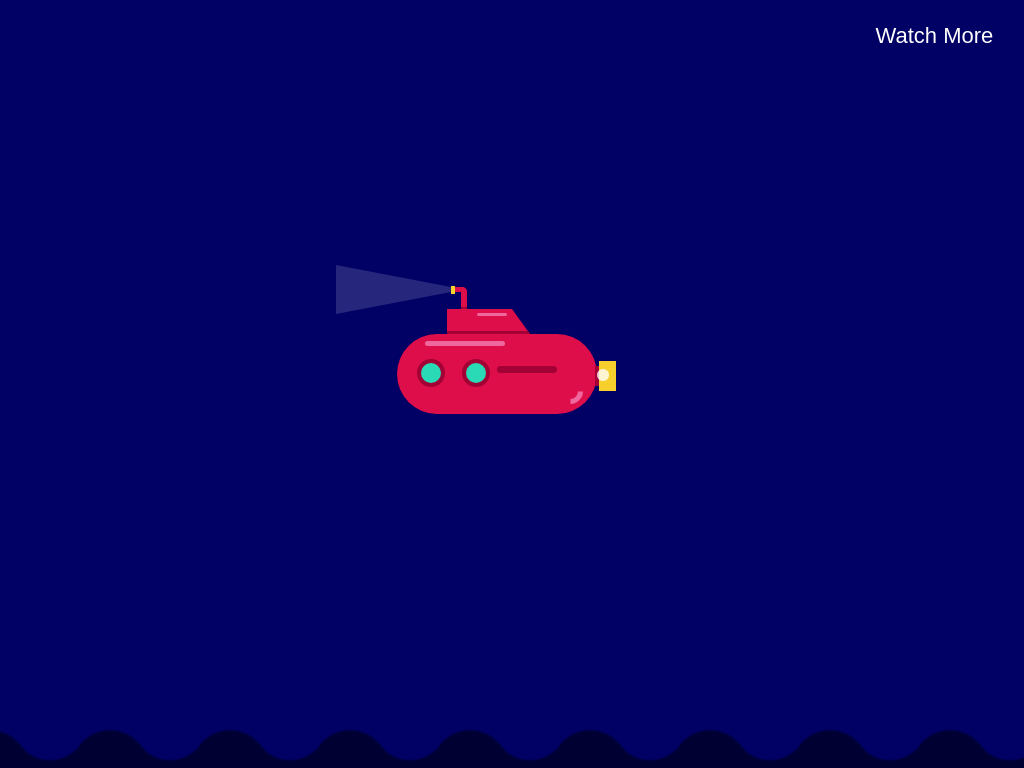

Here is a drawing made with CSS. Write the source that renders it.

<!-- file: index.html -->
<!DOCTYPE html>
<html lang="en">
<head>
    <meta charset="UTF-8">
    <meta name="viewport" content="width=device-width, initial-scale=1.0">
    <title>Document</title>
    <link rel="stylesheet" href="/submarine/styles.css">
</head>
<body>
    <div class="container">
        <div class="submarine">
            <div class="top">
                <div class="pipe">
                    <div class="light"></div>
                </div>
            </div>
            <div class="window w1">
                <div class="shine"></div>
            </div>
            <div class="window w2">
                <div class="shine"></div>
            </div>
            <div class="shadow"></div>
            <div class="propeller">
                <div class="back"></div>
                <div class="wing"></div>
                <div class="bubble b1"></div>
                <div class="bubble b2"></div>
                <div class="bubble b3"></div>
            </div>
        </div>
        
    </div>
    <div class="wave">
        <div class="wave1"></div>
        <div class="wave2"></div>
    </div>
    <a href="https://youtu.be/LVT8bUsVcnE" target="_blank"><i class="fa fa-youtube-play" aria-hidden="true"></i>&nbsp; Watch More
   </a>
</body>
</html>

/* file: styles.css */
body{
    background-color:#000065;
    padding: 0;
    margin: 0;
}
.container{
    height: 500px;
    width: 350px;
    position: absolute;
    margin: auto;
    left: 0;
    right: 0;
    top:0;
    bottom: 0;
}
.submarine{
    background-color: #dd0e49;
    height:80px;
    width: 200px;
    border-radius: 80px;
    position: relative;
    top:200px;
    left: 60px;
}
.submarine:before{
    position: absolute;
    content: "";
    height: 5px;
    width: 80px;
    background-color: #ee689e;
    border-radius: 5px;
    top:7px;
    left: 28px;
}
.submarine:after{
    position: absolute;
    content: "";
    height: 15px;
    width: 15px;
    border:5px solid transparent;
    border-right: 5px solid #ee689e;
    border-radius: 50%;
    transform: rotate(45deg);
    -webkit-transform:rotate(45deg);
    bottom:10px;
    right: 14px;
}
.top{
    height: 0;
    width: 65px;
    border-bottom: 25px solid  #dd0e49;
    border-right: 18px solid transparent;
    position: relative;
    bottom: 25px;
    left: 50px;
    
}
.top:before{
    position: absolute;
    content: "";
    height: 0;
    width: 81px;
    border-bottom: 3px solid #a30036;
    border-right: 2px solid transparent;
    top: 22px;
}
.top:after{
    position: absolute;
    content: "";
    height: 3px;
    width: 30px;
    background-color: #ee689e;
    border-radius: 30px;
    right: 5px;
    top:4px;
}
.pipe{
    height: 17px;
    width: 10px;
    border-right:6px solid #dd0e49;
    border-top:5px solid #dd0e49;
    border-radius:0 5px 0 0;
    position: relative;
    bottom: 22px;
    left: 4px; 
}
.pipe:before{
    position: absolute;
    content: "";
    height: 2px;
    width: 6px;
    background-color: #a30036;
    top:15px;
    left: 10px;
}
.pipe:after{
    position: absolute;
    content: "";
    height: 8px;
    width: 4px;
    background-color: #f8d02e;
    bottom: 15px;
}
.light{
    height: 5px;
    width: 0;
    border-left: 115px solid white;
    border-top: 22px solid transparent;
    border-bottom:22px solid transparent;
    position: relative;
    bottom: 27px;
    right: 115px;
    opacity: 0.15;
}
.window{
    height: 20px;
    width: 20px;
    background-color: #2adab7;
    border:4px solid #a30036;
    border-radius: 50%;
    position: absolute;
    overflow: hidden;
}
.w1{
    left: 20px;
    
}

.w2{
    left:65px;
}
.shine{
    
    height: 35px;
    width: 4px;
    background-color: white;
    transform:rotate(135deg); 
    -webkit-transform:rotate(135deg);
    position:relative;
    top: 2px;
    right: 2px; 
    animation: shine 2s infinite;
    -webkit-animation: shine 2s infinite ;
}
@keyframes shine{
    100%{
        transform:rotate(135deg) translate(-50px);
    }
}
@-webkit-keyframes shine{
    100%{
        -webkit-transform:rotate(135deg) translate(-50px);
    }
}
.shadow{
    height: 7px;
    width: 60px;
    background-color: #a30036;
    border-radius: 60px;
    position: relative;
    top:7px;
    left: 100px;
}
.propeller{
    perspective: 1200px;
    -webkit-perspective:1200px;
}
.back{
    height: 20px;
    width: 5px;
    background-color: #a30036;
    left: 198px;
    position: relative;
}
.wing{
    background-color: #f8d02e;
    height: 30px;
    width: 17px;
    transform-style: preserve-3d;
    -webkit-transform-style: preserve-3d;
    position: relative;
    bottom: 25px;
    left: 202px;
    animation: rotate 0.5s infinite linear;
    -webkit-animation: rotate 0.5s infinite linear;
}
@keyframes rotate{
    100%{
        transform: rotateX(180deg);
    }
}
@-webkit-keyframes rotate{
    100%{
        -webkit-transform: rotateX(180deg);
    }
}
.wave1{
    height: 50px;
    width: 5000px;
    position:absolute;
    bottom: 50px;
    left: -4000px;
    animation: move 230s infinite forwards linear;
    transform: scale(3);
    -webkit-animation: move 230s infinite forwards linear;
    -webkit-transform: scale(3);
    z-index: -1;
}
@keyframes move{
    100%{
        left:4000px;
    }
}
@-webkit-keyframes move{
    100%{
        left:4000px;
    }
}
.wave1:before {
   content: "";
   position: absolute;
   left: 0;
   bottom: 0;
   right: 0;
   background-repeat: repeat;
   height: 10px;
   background-size: 20px 20px;
   -webkit-background-size: 20px 20px;
   background-image: radial-gradient(circle at 10px -5px, transparent 12px, #000032 13px);
   background-image: -webkit-radial-gradient(circle at 10px -5px, transparent 12px, #000032 13px);

}
.wave1:after {
   content: "";
   position: absolute;
   left: 0;
   bottom: 0;
   right: 0;
   background-repeat: repeat;
   height: 15px;
   background-size: 40px 20px;
   -webkit-background-size: 40px 20px;
   background-image: radial-gradient(circle at 10px 15px,#000032 12px, transparent 13px);
   background-image:-webkit-radial-gradient(circle at 10px 15px,#000032 12px, transparent 13px);
}
.wave2{
    height: 50px;
    width: 5000px;
    position:absolute;
    bottom: 50px;
    left: -4055px;
    animation: move 230s  infinite forwards linear;
    -webkit-animation: move 230s  infinite forwards linear;
    z-index: -2;
    transform: scale(3);
    -webkit-transform: scale(3);
}

.wave2:before {
    content: "";
    position: absolute;
    left: 0;
    bottom: 0;
    right: 0;
    background-repeat: repeat;
    height: 10px;
    background-size: 20px 20px;
    -webkit-background-size: 20px 20px;
    background-image: radial-gradient(circle at 10px -5px, transparent 12px, #00004d 13px);
    -webkit-background-image: radial-gradient(circle at 10px -5px, transparent 12px, #00004d 13px);
}

.wave2:after {
    content: "";
    position: absolute;
    left: 0;
    bottom: 0;
    right: 0;
    background-repeat: repeat;
    height: 15px;
     background-size: 40px 20px;
     -webkit-background-size: 40px 20px;
    background-image: radial-gradient(circle at 10px 15px,#00004d 12px, transparent 13px);
    -webkit-background-image: radial-gradient(circle at 10px 15px,#00004d 12px, transparent 13px);
}
.wave{
    height: 100px;
    width: 100vw;
    position: absolute;
    bottom: 0;
    overflow: hidden;
}
.bubble{
    background-color: white;
    height: 12px;
    width: 12px;
    border-radius: 50%;
    position: absolute;
    left: 200px;
    bottom: 35px;
    opacity: 0.4;

}
.b1{
    animation: flow1 3s 2s infinite;
    -webkit-animation: flow1 3s 2s infinite;
}
@keyframes flow1{
    100%{
        transform: translate(50px,-20px);
        opacity: 0;
    }
}
@-webkit-keyframes flow1{
    100%{
        -webkit-transform: translate(50px,-20px);
        opacity: 0;
    }
}
.b2{
    animation: flow2 3s 0.5s infinite;
    -webkit-animation: flow2 3s 0.5s infinite;
}
@keyframes flow2{
    100%{
        transform: translate(30px,-20px);
        opacity: 0;
    }
}
@-webkit-keyframes flow2{
    100%{
        -webkit-transform: translate(30px,-20px);
        opacity: 0;
    }
}
.b3{
    animation: flow3 4s 1s infinite;
    -webkit-animation: flow3 4s 1s infinite;
}
@keyframes flow3{
    100%{
        transform: translateX(50px);
        opacity: 0;
    }
}
@-webkit-keyframes flow3{
    100%{
        -webkit-transform: translateX(50px);
        opacity: 0;
    }
}
a{
    font-family: 'Poppins', sans-serif;
  display:flex;
    color: white;
    font-size: 22px;
    position:absolute;
    top:3%;
    right:3%;
  justify-content: center;
  align-items:center;
  text-decoration:none;
  }
